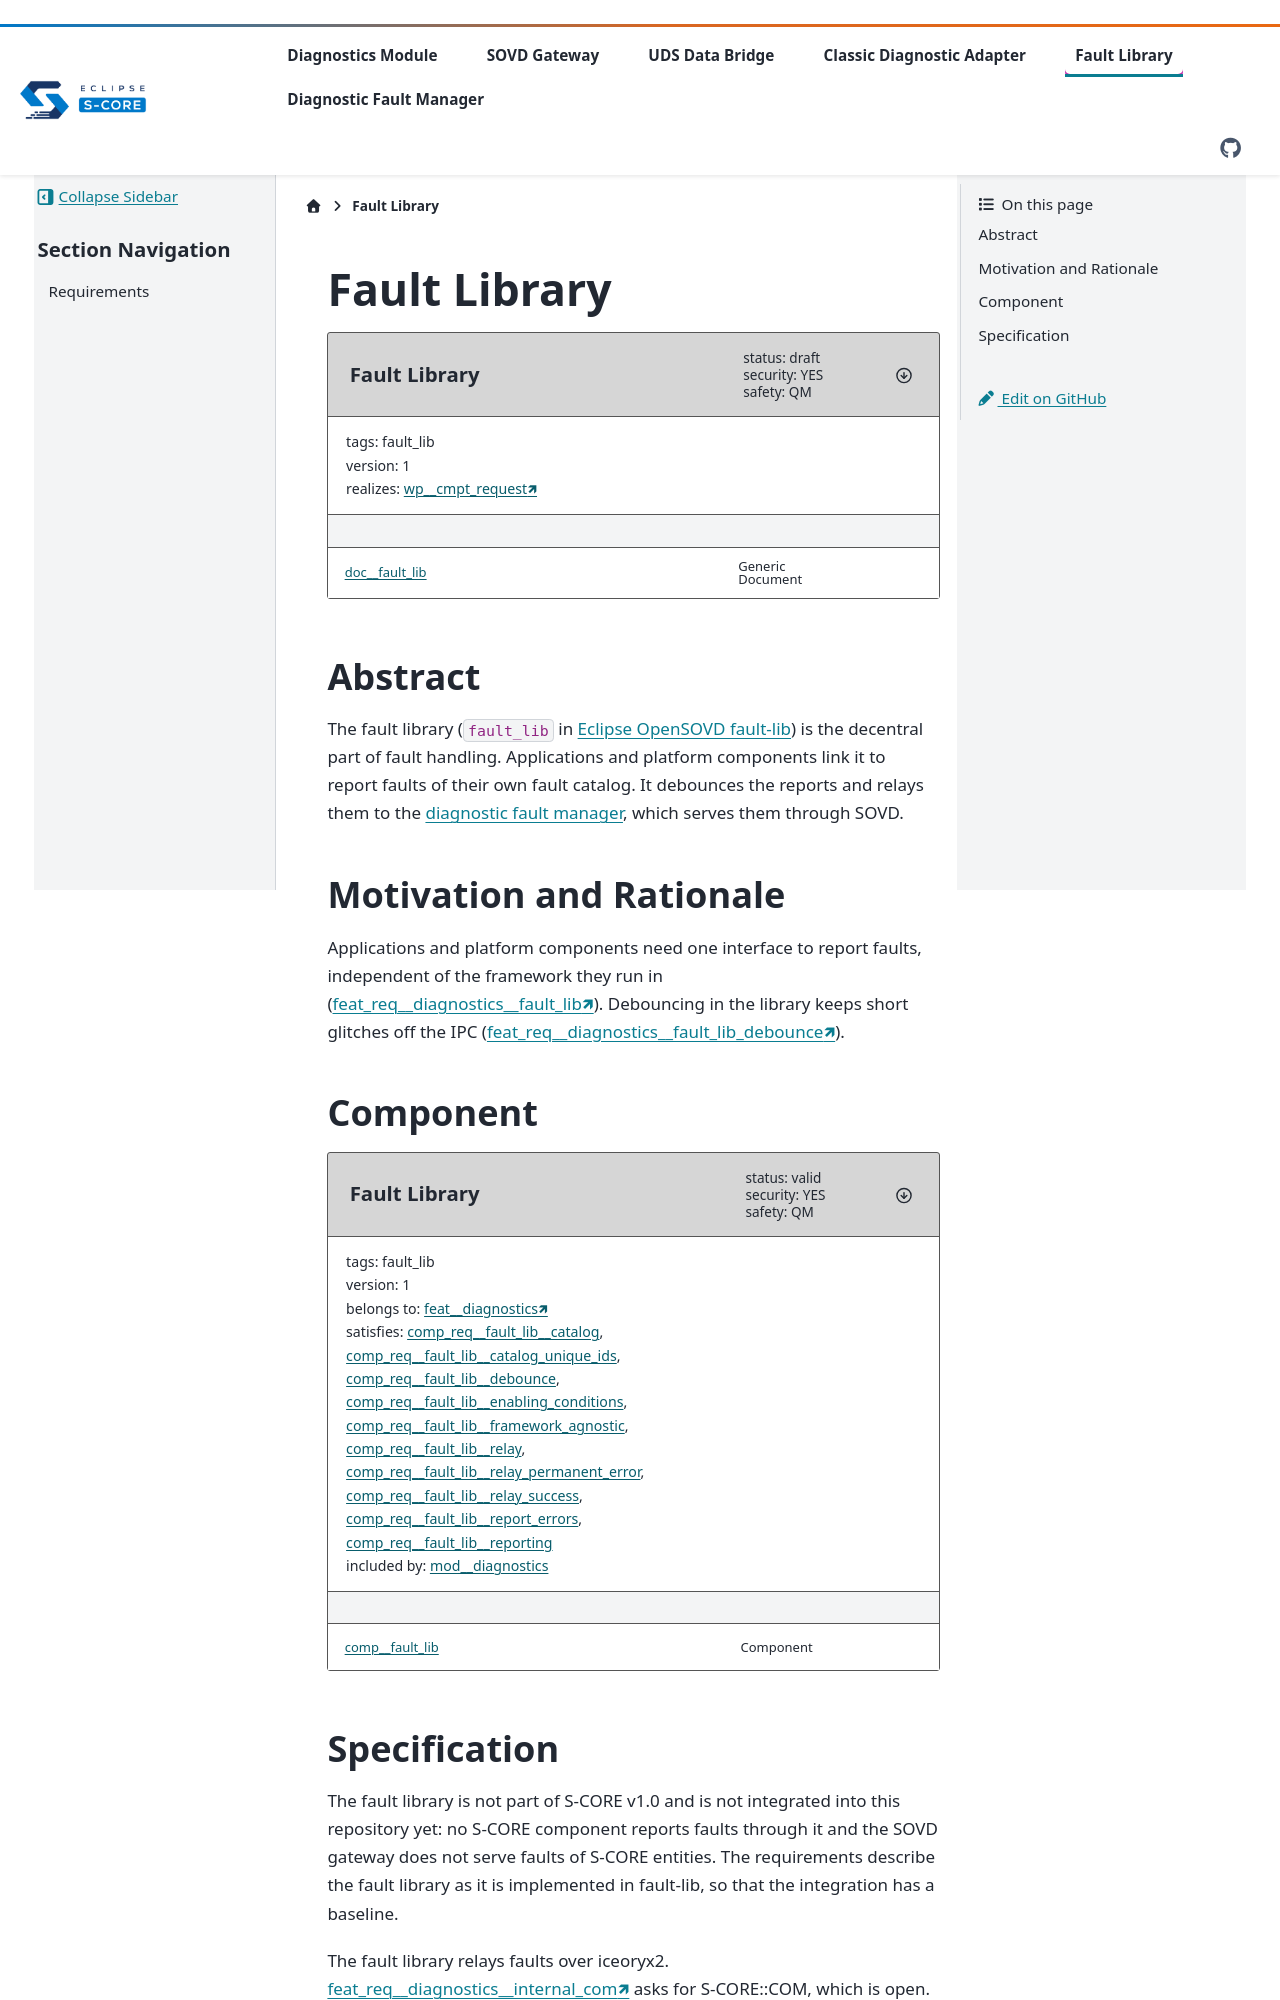

repository: Valeo-S-CORE-Organization/diagnostics · page: main/components/fault_lib/index.html · generator: sphinx

..
   # *******************************************************************************
   # Copyright (c) 2026 Contributors to the Eclipse Foundation
   #
   # See the NOTICE file(s) distributed with this work for additional
   # information regarding copyright ownership.
   #
   # This program and the accompanying materials are made available under the
   # terms of the Apache License Version 2.0 which is available at
   # https://www.apache.org/licenses/LICENSE-2.0
   #
   # SPDX-License-Identifier: Apache-2.0
   # *******************************************************************************

Fault Library
#############

.. document:: Fault Library
   :id: doc__fault_lib
   :status: draft
   :version: 1
   :safety: QM
   :security: YES
   :tags: fault_lib
   :realizes: wp__cmpt_request

.. toctree::
   :hidden:

   requirements/index.rst

Abstract
========

The fault library (``fault_lib`` in `Eclipse OpenSOVD fault-lib <https://github.com/eclipse-opensovd/fault-lib>`__)
is the decentral part of fault handling. Applications and platform components link it to report faults of
their own fault catalog. It debounces the reports and relays them to the
:doc:`diagnostic fault manager <../fault_manager/index>`, which serves them through SOVD.

Motivation and Rationale
========================

Applications and platform components need one interface to report faults, independent of the framework they
run in (:need:`feat_req__diagnostics__fault_lib`). Debouncing in the library keeps short glitches off the IPC
(:need:`feat_req__diagnostics__fault_lib_debounce`).

Component
=========

.. comp:: Fault Library
   :id: comp__fault_lib
   :security: YES
   :safety: QM
   :status: valid
   :version: 1
   :tags: fault_lib
   :belongs_to: feat__diagnostics
